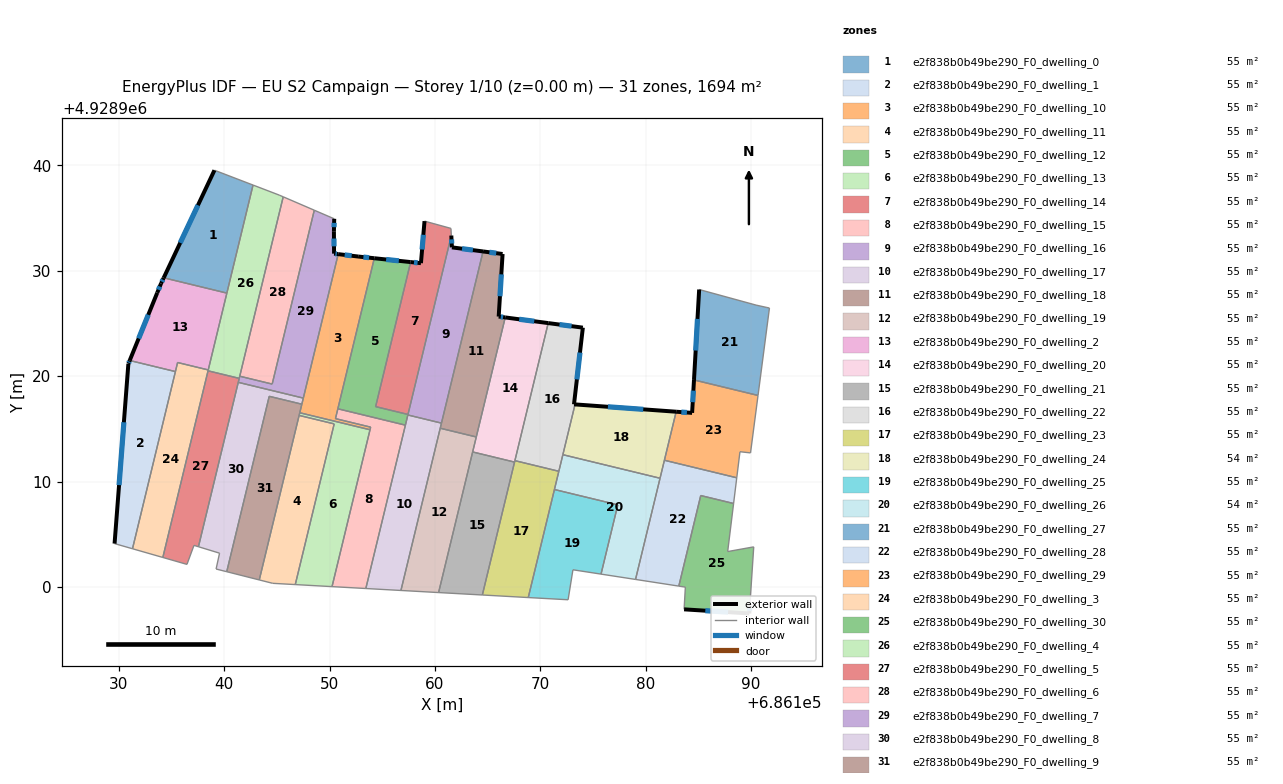
=== STOREY PLAN SPEC (per zone: floor XY polygon, exterior-wall plan segments, windows/doors) ===
zone 1: e2f838b0b49be290_F0_dwelling_0  (54.6 m²)
  floor: (686142.73, 4928938.14) (686140.25, 4928927.89) (686134.26, 4928929.34) (686139.07, 4928939.55)
  exterior wall: (686139.07, 4928939.55) – (686134.26, 4928929.34)  [11.3 m]
    window: (686137.51, 4928936.23) – (686135.82, 4928932.66)  [4.1 m²]
  interior walls: 3
zone 2: e2f838b0b49be290_F0_dwelling_1  (54.6 m²)
  floor: (686135.37, 4928920.44) (686131.29, 4928903.62) (686129.59, 4928904.11) (686130.90, 4928921.18) (686131.03, 4928921.49)
  exterior wall: (686130.90, 4928921.18) – (686129.59, 4928904.11)  [17.1 m]
    window: (686130.48, 4928915.63) – (686130.02, 4928909.66)  [6.3 m²]
  exterior wall: (686131.03, 4928921.49) – (686130.90, 4928921.18)  [0.3 m]
    window: (686130.99, 4928921.39) – (686130.94, 4928921.28)  [0.1 m²]
  interior walls: 3
zone 3: e2f838b0b49be290_F0_dwelling_10  (54.6 m²)
  floor: (686154.25, 4928931.20) (686150.56, 4928915.97) (686153.90, 4928915.16) (686153.84, 4928914.91) (686147.17, 4928916.53) (686150.82, 4928931.58) (686152.71, 4928931.36)
  exterior wall: (686154.25, 4928931.20) – (686152.71, 4928931.36)  [1.5 m]
    window: (686153.75, 4928931.25) – (686153.21, 4928931.31)  [0.6 m²]
  exterior wall: (686152.71, 4928931.36) – (686150.82, 4928931.58)  [1.9 m]
    window: (686152.10, 4928931.43) – (686151.43, 4928931.51)  [0.7 m²]
  interior walls: 8
zone 4: e2f838b0b49be290_F0_dwelling_11  (54.6 m²)
  floor: (686150.44, 4928915.47) (686146.74, 4928900.22) (686144.60, 4928900.34) (686143.33, 4928900.66) (686147.11, 4928916.28)
  interior walls: 5
zone 5: e2f838b0b49be290_F0_dwelling_12  (54.6 m²)
  floor: (686157.69, 4928930.83) (686154.37, 4928917.11) (686157.44, 4928916.37) (686157.20, 4928915.35) (686150.79, 4928916.91) (686154.25, 4928931.20)
  exterior wall: (686157.69, 4928930.83) – (686154.25, 4928931.20)  [3.5 m]
    window: (686156.57, 4928930.95) – (686155.37, 4928931.08)  [1.3 m²]
  interior walls: 6
zone 6: e2f838b0b49be290_F0_dwelling_13  (54.6 m²)
  floor: (686153.84, 4928914.91) (686150.23, 4928900.03) (686146.74, 4928900.22) (686150.44, 4928915.47) (686147.11, 4928916.28) (686147.17, 4928916.53)
  interior walls: 6
zone 7: e2f838b0b49be290_F0_dwelling_14  (54.6 m²)
  floor: (686161.52, 4928934.03) (686161.56, 4928933.35) (686157.44, 4928916.37) (686154.37, 4928917.11) (686157.69, 4928930.83) (686158.67, 4928930.73) (686159.01, 4928934.72)
  exterior wall: (686158.67, 4928930.73) – (686157.69, 4928930.83)  [1.0 m]
    window: (686158.35, 4928930.76) – (686158.01, 4928930.80)  [0.4 m²]
  exterior wall: (686159.01, 4928934.72) – (686158.67, 4928930.73)  [4.0 m]
    window: (686158.90, 4928933.42) – (686158.78, 4928932.03)  [1.5 m²]
  interior walls: 5
zone 8: e2f838b0b49be290_F0_dwelling_15  (54.6 m²)
  floor: (686157.20, 4928915.35) (686153.44, 4928899.85) (686150.23, 4928900.03) (686153.90, 4928915.16) (686150.56, 4928915.97) (686150.79, 4928916.91)
  interior walls: 7
zone 9: e2f838b0b49be290_F0_dwelling_16  (54.6 m²)
  floor: (686164.57, 4928931.84) (686160.62, 4928915.54) (686157.43, 4928916.32) (686161.56, 4928933.35) (686161.61, 4928932.23)
  exterior wall: (686164.57, 4928931.84) – (686161.61, 4928932.23)  [3.0 m]
    window: (686163.61, 4928931.97) – (686162.57, 4928932.10)  [1.1 m²]
  exterior wall: (686161.61, 4928932.23) – (686161.56, 4928933.35)  [1.1 m]
    window: (686161.59, 4928932.59) – (686161.57, 4928932.98)  [0.4 m²]
  interior walls: 4
zone 10: e2f838b0b49be290_F0_dwelling_17  (54.6 m²)
  floor: (686160.62, 4928915.54) (686156.77, 4928899.66) (686153.44, 4928899.85) (686157.43, 4928916.32)
  interior walls: 6
zone 11: e2f838b0b49be290_F0_dwelling_18  (54.6 m²)
  floor: (686166.42, 4928931.60) (686166.05, 4928925.66) (686166.67, 4928925.58) (686163.93, 4928914.23) (686160.50, 4928915.06) (686164.57, 4928931.84)
  exterior wall: (686166.05, 4928925.66) – (686166.42, 4928931.60)  [6.0 m]
    window: (686166.17, 4928927.59) – (686166.30, 4928929.67)  [2.2 m²]
  exterior wall: (686166.67, 4928925.58) – (686166.05, 4928925.66)  [0.6 m]
    window: (686166.47, 4928925.60) – (686166.25, 4928925.63)  [0.2 m²]
  exterior wall: (686166.42, 4928931.60) – (686164.57, 4928931.84)  [1.9 m]
    window: (686165.82, 4928931.68) – (686165.17, 4928931.76)  [0.7 m²]
  interior walls: 4
zone 12: e2f838b0b49be290_F0_dwelling_19  (54.6 m²)
  floor: (686163.93, 4928914.23) (686160.35, 4928899.46) (686156.77, 4928899.66) (686160.50, 4928915.06)
  interior walls: 5
zone 13: e2f838b0b49be290_F0_dwelling_2  (54.6 m²)
  floor: (686140.25, 4928927.89) (686138.48, 4928920.59) (686135.57, 4928921.30) (686135.37, 4928920.44) (686131.03, 4928921.49) (686133.64, 4928927.92) (686134.00, 4928928.80) (686134.26, 4928929.34)
  exterior wall: (686133.64, 4928927.92) – (686131.03, 4928921.49)  [6.9 m]
    window: (686132.79, 4928925.83) – (686131.88, 4928923.58)  [2.5 m²]
  exterior wall: (686134.00, 4928928.80) – (686133.64, 4928927.92)  [1.0 m]
    window: (686133.88, 4928928.51) – (686133.76, 4928928.20)  [0.3 m²]
  exterior wall: (686134.26, 4928929.34) – (686134.00, 4928928.80)  [0.6 m]
    window: (686134.17, 4928929.16) – (686134.08, 4928928.97)  [0.2 m²]
  interior walls: 5
zone 14: e2f838b0b49be290_F0_dwelling_20  (54.6 m²)
  floor: (686170.75, 4928925.04) (686167.56, 4928911.85) (686163.58, 4928912.81) (686166.67, 4928925.58)
  exterior wall: (686170.75, 4928925.04) – (686166.67, 4928925.58)  [4.1 m]
    window: (686169.43, 4928925.21) – (686168.00, 4928925.40)  [1.5 m²]
  interior walls: 5
zone 15: e2f838b0b49be290_F0_dwelling_21  (54.6 m²)
  floor: (686167.56, 4928911.85) (686164.50, 4928899.23) (686160.35, 4928899.46) (686163.58, 4928912.81)
  interior walls: 4
zone 16: e2f838b0b49be290_F0_dwelling_22  (54.6 m²)
  floor: (686174.04, 4928924.61) (686173.20, 4928917.33) (686173.30, 4928917.32) (686171.76, 4928910.97) (686167.59, 4928911.98) (686170.75, 4928925.04)
  exterior wall: (686173.20, 4928917.33) – (686174.04, 4928924.61)  [7.3 m]
    window: (686173.47, 4928919.70) – (686173.77, 4928922.24)  [2.7 m²]
  exterior wall: (686173.30, 4928917.32) – (686173.20, 4928917.33)  [0.1 m]
  exterior wall: (686174.04, 4928924.61) – (686170.75, 4928925.04)  [3.3 m]
    window: (686172.97, 4928924.75) – (686171.82, 4928924.90)  [1.2 m²]
  interior walls: 4
zone 17: e2f838b0b49be290_F0_dwelling_23  (54.6 m²)
  floor: (686171.76, 4928910.97) (686168.86, 4928898.99) (686164.50, 4928899.23) (686167.59, 4928911.98)
  interior walls: 6
zone 18: e2f838b0b49be290_F0_dwelling_24  (54.1 m²)
  floor: (686182.90, 4928916.63) (686181.37, 4928910.31) (686172.14, 4928912.55) (686173.30, 4928917.32)
  exterior wall: (686182.90, 4928916.63) – (686173.30, 4928917.32)  [9.6 m]
    window: (686179.78, 4928916.85) – (686176.42, 4928917.10)  [3.5 m²]
  interior walls: 4
zone 19: e2f838b0b49be290_F0_dwelling_25  (54.6 m²)
  floor: (686177.36, 4928907.79) (686175.77, 4928901.21) (686173.10, 4928901.62) (686172.64, 4928898.78) (686168.86, 4928898.99) (686171.34, 4928909.24)
  interior walls: 6
zone 20: e2f838b0b49be290_F0_dwelling_26  (54.1 m²)
  floor: (686181.37, 4928910.31) (686179.04, 4928900.71) (686175.77, 4928901.21) (686177.36, 4928907.79) (686171.34, 4928909.24) (686172.14, 4928912.55)
  interior walls: 7
zone 21: e2f838b0b49be290_F0_dwelling_27  (54.9 m²)
  floor: (686191.51, 4928926.52) (686191.75, 4928926.47) (686190.67, 4928918.17) (686184.59, 4928919.64) (686185.08, 4928928.23) (686190.48, 4928926.75)
  exterior wall: (686185.08, 4928928.23) – (686184.59, 4928919.64)  [8.6 m]
    window: (686184.92, 4928925.44) – (686184.75, 4928922.43)  [3.2 m²]
  interior walls: 5
zone 22: e2f838b0b49be290_F0_dwelling_28  (55.0 m²)
  floor: (686188.65, 4928910.36) (686188.35, 4928907.92) (686185.23, 4928908.67) (686183.15, 4928900.07) (686179.04, 4928900.71) (686181.78, 4928912.02)
  interior walls: 7
zone 23: e2f838b0b49be290_F0_dwelling_29  (55.1 m²)
  floor: (686190.67, 4928918.17) (686189.96, 4928912.72) (686188.95, 4928912.83) (686188.65, 4928910.36) (686181.78, 4928912.02) (686182.90, 4928916.63) (686184.41, 4928916.52) (686184.59, 4928919.64)
  exterior wall: (686184.41, 4928916.52) – (686182.90, 4928916.63)  [1.5 m]
    window: (686183.92, 4928916.55) – (686183.39, 4928916.59)  [0.6 m²]
  exterior wall: (686184.59, 4928919.64) – (686184.41, 4928916.52)  [3.1 m]
    window: (686184.53, 4928918.63) – (686184.47, 4928917.53)  [1.1 m²]
  interior walls: 6
zone 24: e2f838b0b49be290_F0_dwelling_3  (54.6 m²)
  floor: (686138.48, 4928920.59) (686134.17, 4928902.79) (686131.29, 4928903.62) (686135.57, 4928921.30)
  interior walls: 6
zone 25: e2f838b0b49be290_F0_dwelling_30  (54.6 m²)
  floor: (686188.35, 4928907.92) (686187.79, 4928903.35) (686190.26, 4928903.80) (686189.89, 4928898.21) (686189.84, 4928897.48) (686183.65, 4928897.87) (686183.77, 4928899.98) (686183.15, 4928900.07) (686185.23, 4928908.67)
  exterior wall: (686189.84, 4928897.48) – (686189.89, 4928898.21)  [0.7 m]
    window: (686189.86, 4928897.72) – (686189.87, 4928897.97)  [0.3 m²]
  exterior wall: (686183.65, 4928897.87) – (686189.84, 4928897.48)  [6.2 m]
    window: (686185.66, 4928897.74) – (686187.83, 4928897.60)  [2.3 m²]
  interior walls: 7
zone 26: e2f838b0b49be290_F0_dwelling_4  (54.7 m²)
  floor: (686145.22, 4928937.19) (686145.60, 4928937.03) (686141.42, 4928919.79) (686138.46, 4928920.51) (686142.73, 4928938.14)
  interior walls: 8
zone 27: e2f838b0b49be290_F0_dwelling_5  (54.6 m²)
  floor: (686141.42, 4928919.79) (686137.55, 4928903.81) (686137.13, 4928903.94) (686136.46, 4928902.14) (686134.17, 4928902.79) (686138.46, 4928920.51)
  interior walls: 7
zone 28: e2f838b0b49be290_F0_dwelling_6  (54.6 m²)
  floor: (686148.55, 4928935.75) (686144.55, 4928919.25) (686141.47, 4928920.00) (686145.60, 4928937.03)
  interior walls: 4
zone 29: e2f838b0b49be290_F0_dwelling_7  (54.6 m²)
  floor: (686150.44, 4928934.94) (686150.41, 4928933.76) (686150.43, 4928931.63) (686150.82, 4928931.58) (686147.51, 4928917.92) (686141.33, 4928919.42) (686141.47, 4928920.00) (686144.55, 4928919.25) (686148.55, 4928935.75)
  exterior wall: (686150.41, 4928933.76) – (686150.44, 4928934.94)  [1.2 m]
    window: (686150.42, 4928934.14) – (686150.43, 4928934.55)  [0.4 m²]
  exterior wall: (686150.43, 4928931.63) – (686150.41, 4928933.76)  [2.1 m]
    window: (686150.42, 4928932.32) – (686150.42, 4928933.07)  [0.8 m²]
  exterior wall: (686150.82, 4928931.58) – (686150.43, 4928931.63)  [0.4 m]
    window: (686150.69, 4928931.60) – (686150.55, 4928931.62)  [0.1 m²]
  interior walls: 7
zone 30: e2f838b0b49be290_F0_dwelling_8  (54.6 m²)
  floor: (686147.51, 4928917.92) (686147.37, 4928917.34) (686144.27, 4928918.09) (686140.24, 4928901.44) (686139.23, 4928901.70) (686139.56, 4928903.20) (686137.55, 4928903.81) (686141.33, 4928919.42)
  interior walls: 8
zone 31: e2f838b0b49be290_F0_dwelling_9  (54.6 m²)
  floor: (686147.37, 4928917.34) (686143.33, 4928900.66) (686140.24, 4928901.44) (686144.27, 4928918.09)
  interior walls: 6

=== DERIVED (storey summary) ===
Building: EU S2 Campaign
Storey: 1 of 10  (floor level z = 0.00 m)
Storey gross floor area: 1693.7 m²
Zones on this storey: 31
  - e2f838b0b49be290_F0_dwelling_0: floor 54.6 m²; exterior wall 11.3 m (33.9 m²); 1 window(s) 4.1 m²; WWR 12.2%
  - e2f838b0b49be290_F0_dwelling_1: floor 54.6 m²; exterior wall 17.5 m (52.4 m²); 2 window(s) 6.4 m²; WWR 12.2%
  - e2f838b0b49be290_F0_dwelling_10: floor 54.6 m²; exterior wall 3.5 m (10.4 m²); 2 window(s) 1.3 m²; WWR 12.2%
  - e2f838b0b49be290_F0_dwelling_11: floor 54.6 m²
  - e2f838b0b49be290_F0_dwelling_12: floor 54.6 m²; exterior wall 3.5 m (10.4 m²); 1 window(s) 1.3 m²; WWR 12.2%
  - e2f838b0b49be290_F0_dwelling_13: floor 54.6 m²
  - e2f838b0b49be290_F0_dwelling_14: floor 54.6 m²; exterior wall 5.0 m (15.0 m²); 2 window(s) 1.8 m²; WWR 12.2%
  - e2f838b0b49be290_F0_dwelling_15: floor 54.6 m²
  - e2f838b0b49be290_F0_dwelling_16: floor 54.6 m²; exterior wall 4.1 m (12.3 m²); 2 window(s) 1.5 m²; WWR 12.2%
  - e2f838b0b49be290_F0_dwelling_17: floor 54.6 m²
  - e2f838b0b49be290_F0_dwelling_18: floor 54.6 m²; exterior wall 8.4 m (25.3 m²); 3 window(s) 3.1 m²; WWR 12.2%
  - e2f838b0b49be290_F0_dwelling_19: floor 54.6 m²
  - e2f838b0b49be290_F0_dwelling_2: floor 54.6 m²; exterior wall 8.5 m (25.5 m²); 3 window(s) 3.1 m²; WWR 12.2%
  - e2f838b0b49be290_F0_dwelling_20: floor 54.6 m²; exterior wall 4.1 m (12.3 m²); 1 window(s) 1.5 m²; WWR 12.2%
  - e2f838b0b49be290_F0_dwelling_21: floor 54.6 m²
  - e2f838b0b49be290_F0_dwelling_22: floor 54.6 m²; exterior wall 10.7 m (32.2 m²); 2 window(s) 3.9 m²; WWR 12.1%
  - e2f838b0b49be290_F0_dwelling_23: floor 54.6 m²
  - e2f838b0b49be290_F0_dwelling_24: floor 54.1 m²; exterior wall 9.6 m (28.9 m²); 1 window(s) 3.5 m²; WWR 12.2%
  - e2f838b0b49be290_F0_dwelling_25: floor 54.6 m²
  - e2f838b0b49be290_F0_dwelling_26: floor 54.1 m²
  - e2f838b0b49be290_F0_dwelling_27: floor 54.9 m²; exterior wall 8.6 m (25.8 m²); 1 window(s) 3.2 m²; WWR 12.2%
  - e2f838b0b49be290_F0_dwelling_28: floor 55.0 m²
  - e2f838b0b49be290_F0_dwelling_29: floor 55.1 m²; exterior wall 4.6 m (13.9 m²); 2 window(s) 1.7 m²; WWR 12.2%
  - e2f838b0b49be290_F0_dwelling_3: floor 54.6 m²
  - e2f838b0b49be290_F0_dwelling_30: floor 54.6 m²; exterior wall 6.9 m (20.8 m²); 2 window(s) 2.5 m²; WWR 12.2%
  - e2f838b0b49be290_F0_dwelling_4: floor 54.7 m²
  - e2f838b0b49be290_F0_dwelling_5: floor 54.6 m²
  - e2f838b0b49be290_F0_dwelling_6: floor 54.6 m²
  - e2f838b0b49be290_F0_dwelling_7: floor 54.6 m²; exterior wall 3.7 m (11.1 m²); 3 window(s) 1.4 m²; WWR 12.2%
  - e2f838b0b49be290_F0_dwelling_8: floor 54.6 m²
  - e2f838b0b49be290_F0_dwelling_9: floor 54.6 m²
Zone adjacency (shared interzone walls):
  - e2f838b0b49be290_F0_dwelling_0 ↔ e2f838b0b49be290_F0_dwelling_2
  - e2f838b0b49be290_F0_dwelling_0 ↔ e2f838b0b49be290_F0_dwelling_4
  - e2f838b0b49be290_F0_dwelling_1 ↔ e2f838b0b49be290_F0_dwelling_2
  - e2f838b0b49be290_F0_dwelling_1 ↔ e2f838b0b49be290_F0_dwelling_3
  - e2f838b0b49be290_F0_dwelling_10 ↔ e2f838b0b49be290_F0_dwelling_12
  - e2f838b0b49be290_F0_dwelling_10 ↔ e2f838b0b49be290_F0_dwelling_13
  - e2f838b0b49be290_F0_dwelling_10 ↔ e2f838b0b49be290_F0_dwelling_15
  - e2f838b0b49be290_F0_dwelling_10 ↔ e2f838b0b49be290_F0_dwelling_7
  - e2f838b0b49be290_F0_dwelling_10 ↔ e2f838b0b49be290_F0_dwelling_8
  - e2f838b0b49be290_F0_dwelling_10 ↔ e2f838b0b49be290_F0_dwelling_9
  - e2f838b0b49be290_F0_dwelling_11 ↔ e2f838b0b49be290_F0_dwelling_13
  - e2f838b0b49be290_F0_dwelling_11 ↔ e2f838b0b49be290_F0_dwelling_9
  - e2f838b0b49be290_F0_dwelling_12 ↔ e2f838b0b49be290_F0_dwelling_14
  - e2f838b0b49be290_F0_dwelling_12 ↔ e2f838b0b49be290_F0_dwelling_15
  - e2f838b0b49be290_F0_dwelling_12 ↔ e2f838b0b49be290_F0_dwelling_16
  - e2f838b0b49be290_F0_dwelling_12 ↔ e2f838b0b49be290_F0_dwelling_17
  - e2f838b0b49be290_F0_dwelling_13 ↔ e2f838b0b49be290_F0_dwelling_15
  - e2f838b0b49be290_F0_dwelling_13 ↔ e2f838b0b49be290_F0_dwelling_9
  - e2f838b0b49be290_F0_dwelling_14 ↔ e2f838b0b49be290_F0_dwelling_16
  - e2f838b0b49be290_F0_dwelling_15 ↔ e2f838b0b49be290_F0_dwelling_17
  - e2f838b0b49be290_F0_dwelling_16 ↔ e2f838b0b49be290_F0_dwelling_17
  - e2f838b0b49be290_F0_dwelling_16 ↔ e2f838b0b49be290_F0_dwelling_18
  - e2f838b0b49be290_F0_dwelling_17 ↔ e2f838b0b49be290_F0_dwelling_18
  - e2f838b0b49be290_F0_dwelling_17 ↔ e2f838b0b49be290_F0_dwelling_19
  - e2f838b0b49be290_F0_dwelling_18 ↔ e2f838b0b49be290_F0_dwelling_19
  - e2f838b0b49be290_F0_dwelling_18 ↔ e2f838b0b49be290_F0_dwelling_20
  - e2f838b0b49be290_F0_dwelling_19 ↔ e2f838b0b49be290_F0_dwelling_20
  - e2f838b0b49be290_F0_dwelling_19 ↔ e2f838b0b49be290_F0_dwelling_21
  - e2f838b0b49be290_F0_dwelling_2 ↔ e2f838b0b49be290_F0_dwelling_3
  - e2f838b0b49be290_F0_dwelling_2 ↔ e2f838b0b49be290_F0_dwelling_4
  - e2f838b0b49be290_F0_dwelling_20 ↔ e2f838b0b49be290_F0_dwelling_21
  - e2f838b0b49be290_F0_dwelling_20 ↔ e2f838b0b49be290_F0_dwelling_22
  - e2f838b0b49be290_F0_dwelling_20 ↔ e2f838b0b49be290_F0_dwelling_23
  - e2f838b0b49be290_F0_dwelling_21 ↔ e2f838b0b49be290_F0_dwelling_23
  - e2f838b0b49be290_F0_dwelling_22 ↔ e2f838b0b49be290_F0_dwelling_23
  - e2f838b0b49be290_F0_dwelling_22 ↔ e2f838b0b49be290_F0_dwelling_24
  - e2f838b0b49be290_F0_dwelling_22 ↔ e2f838b0b49be290_F0_dwelling_26
  - e2f838b0b49be290_F0_dwelling_23 ↔ e2f838b0b49be290_F0_dwelling_25
  - e2f838b0b49be290_F0_dwelling_23 ↔ e2f838b0b49be290_F0_dwelling_26
  - e2f838b0b49be290_F0_dwelling_24 ↔ e2f838b0b49be290_F0_dwelling_26
  - e2f838b0b49be290_F0_dwelling_24 ↔ e2f838b0b49be290_F0_dwelling_28
  - e2f838b0b49be290_F0_dwelling_24 ↔ e2f838b0b49be290_F0_dwelling_29
  - e2f838b0b49be290_F0_dwelling_25 ↔ e2f838b0b49be290_F0_dwelling_26
  - e2f838b0b49be290_F0_dwelling_26 ↔ e2f838b0b49be290_F0_dwelling_28
  - e2f838b0b49be290_F0_dwelling_27 ↔ e2f838b0b49be290_F0_dwelling_29
  - e2f838b0b49be290_F0_dwelling_28 ↔ e2f838b0b49be290_F0_dwelling_29
  - e2f838b0b49be290_F0_dwelling_28 ↔ e2f838b0b49be290_F0_dwelling_30
  - e2f838b0b49be290_F0_dwelling_3 ↔ e2f838b0b49be290_F0_dwelling_4
  - e2f838b0b49be290_F0_dwelling_3 ↔ e2f838b0b49be290_F0_dwelling_5
  - e2f838b0b49be290_F0_dwelling_4 ↔ e2f838b0b49be290_F0_dwelling_5
  - e2f838b0b49be290_F0_dwelling_4 ↔ e2f838b0b49be290_F0_dwelling_6
  - e2f838b0b49be290_F0_dwelling_4 ↔ e2f838b0b49be290_F0_dwelling_7
  - e2f838b0b49be290_F0_dwelling_5 ↔ e2f838b0b49be290_F0_dwelling_7
  - e2f838b0b49be290_F0_dwelling_5 ↔ e2f838b0b49be290_F0_dwelling_8
  - e2f838b0b49be290_F0_dwelling_6 ↔ e2f838b0b49be290_F0_dwelling_7
  - e2f838b0b49be290_F0_dwelling_7 ↔ e2f838b0b49be290_F0_dwelling_8
  - e2f838b0b49be290_F0_dwelling_8 ↔ e2f838b0b49be290_F0_dwelling_9